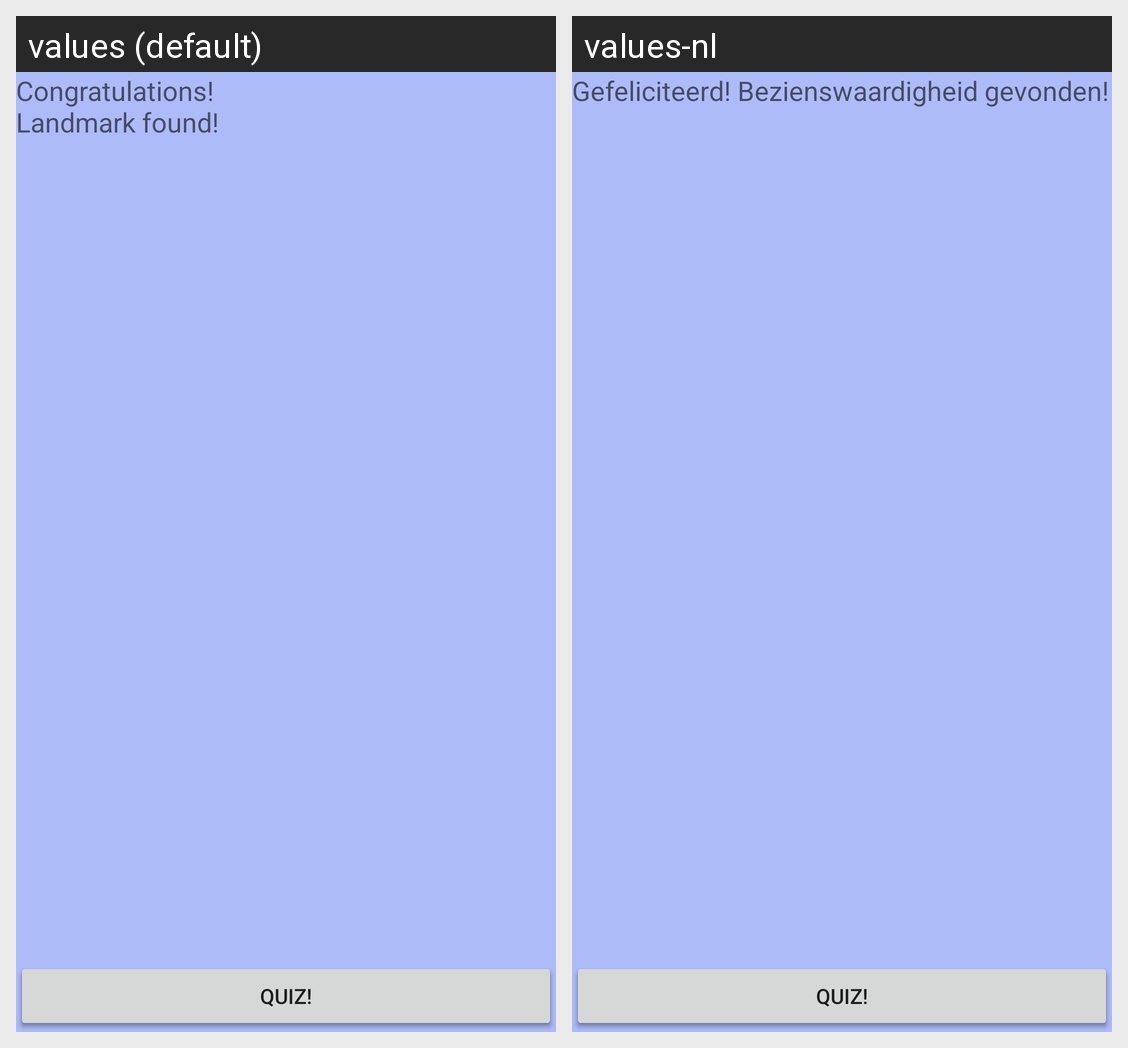

For this localized Android screen grid, give each drawn string resource with its value in every locale shown.
Android screen res/layout/landmark_popup_window.xml rendered under 2 locales, left to right: values (default), values-nl. Device: Nexus 5 (rendered at 1080×1920; each locale shown at half size, 540×960, under a caption strip naming it); theme AppTheme.
Strings drawn on this screen, with the default value and each locale's value (text and hints the layout hard-codes, and strings that could not be matched under every locale, appear in the picture but are not listed):

landmarkFound_PopupWindow
  values: Congratulations!
      Landmark found!
  values-nl: Gefeliciteerd! Bezienswaardigheid gevonden!

nextLandmarkButton_PopupWindow
  values: Continue!
  values-nl: Ga verder!

quizButton_PopupWindow
  values: Quiz!
  values-nl: Quiz!
